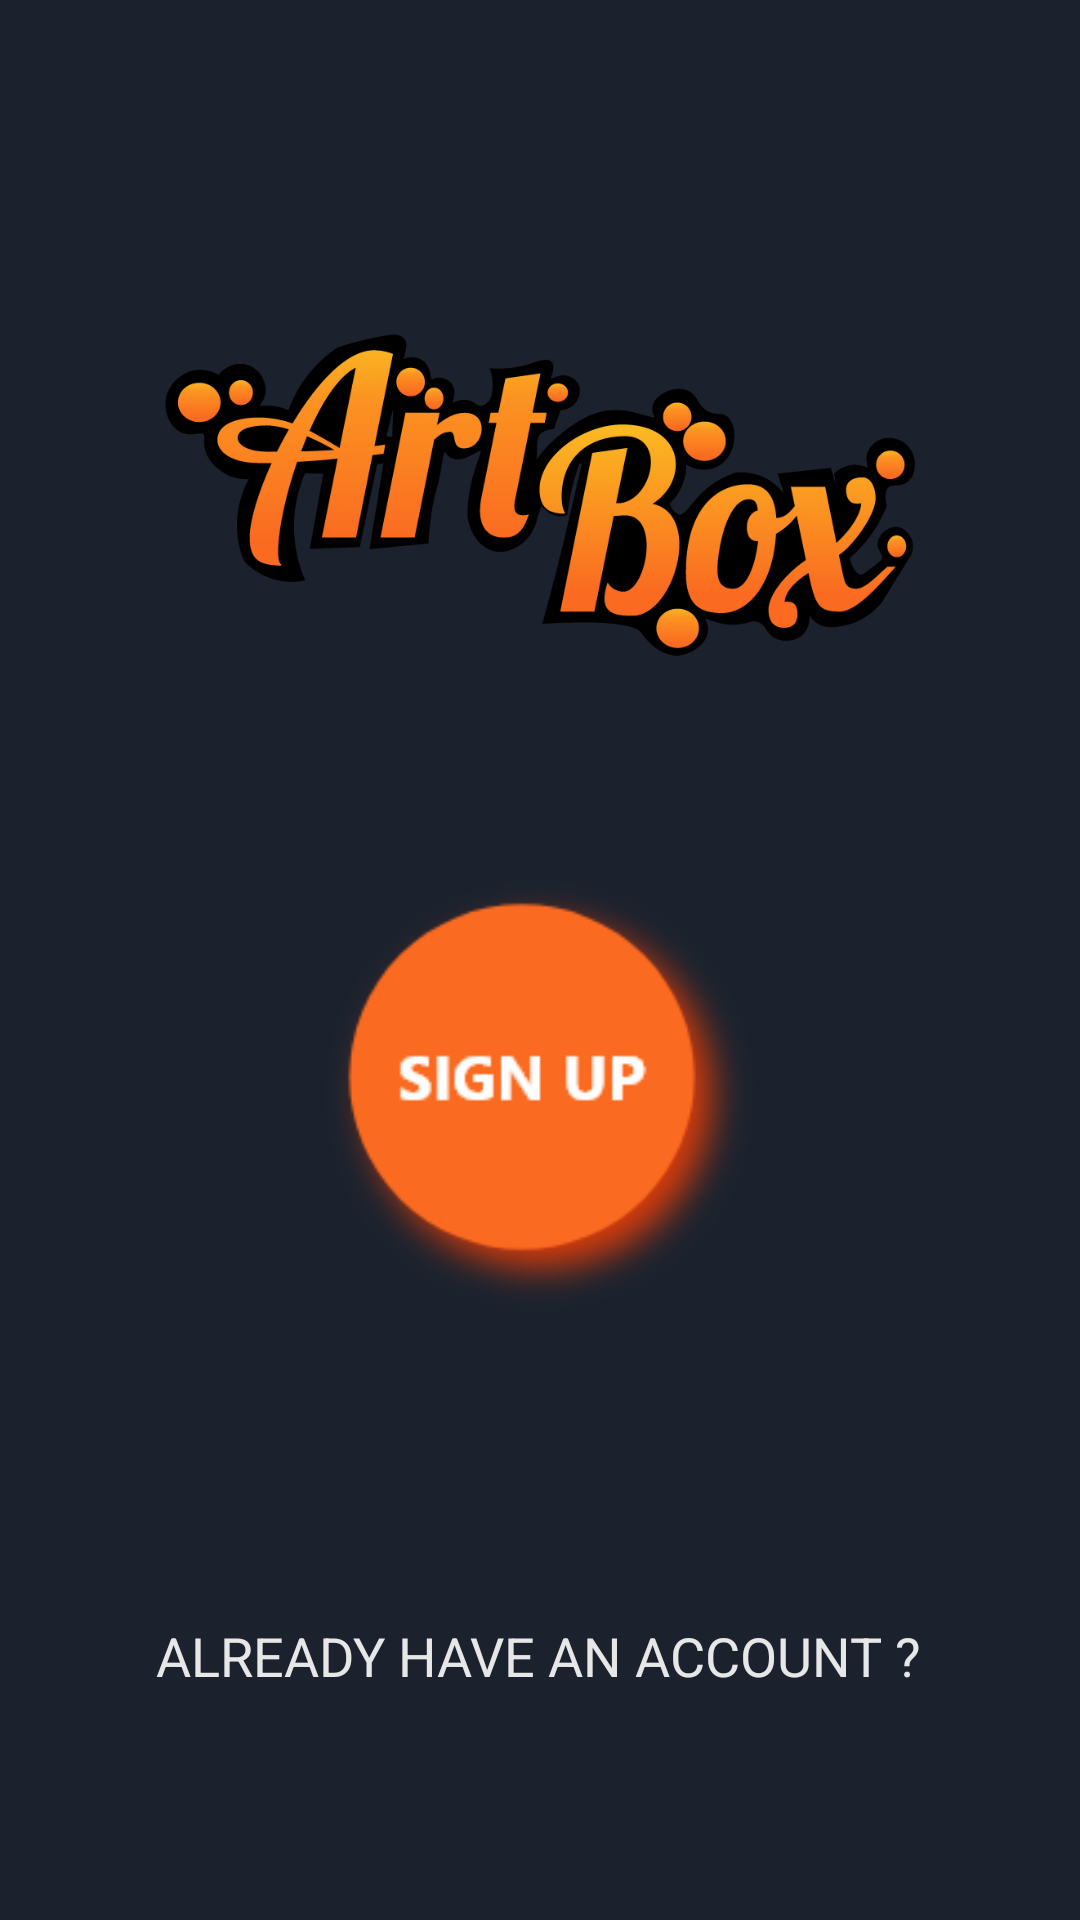

Here is an Android app screen rendered from its layout file. Give the layout XML and the strings, colors and styles it references.
<!-- AndroidManifest.xml: application theme AppTheme -->
<!-- res/layout/activity_main.xml -->
<?xml version="1.0" encoding="utf-8"?>
<androidx.constraintlayout.widget.ConstraintLayout xmlns:android="http://schemas.android.com/apk/res/android"
    xmlns:app="http://schemas.android.com/apk/res-auto"
    xmlns:tools="http://schemas.android.com/tools"
    android:layout_width="match_parent"
    android:layout_height="match_parent"
    tools:context=".MainActivity"
    android:background="@color/bg_color">

    <ImageView
        android:id="@+id/appname"
        android:layout_width="250dp"
        android:layout_height="250dp"
        android:layout_marginTop="40dp"
        android:src="@drawable/art_box_logo"
        app:layout_constraintEnd_toEndOf="parent"
        app:layout_constraintStart_toStartOf="parent"
        app:layout_constraintTop_toTopOf="parent"
        tools:ignore="MissingConstraints" />

    <ImageView
        android:id="@+id/gotosignup"
        android:layout_width="150dp"
        android:layout_height="150dp"
        android:src="@drawable/signup"
        app:layout_constraintEnd_toEndOf="parent"
        app:layout_constraintStart_toStartOf="parent"
        app:layout_constraintTop_toBottomOf="@+id/appname"
        tools:ignore="MissingConstraints" />

    <ImageView
        android:id="@+id/google_signin"
        android:src="@drawable/google_icon"
        android:layout_width="wrap_content"
        android:layout_height="wrap_content"
        tools:ignore="MissingConstraints" />
    <TextView
        android:id="@+id/gotosignin"
        android:layout_width="wrap_content"
        android:layout_height="wrap_content"
        android:layout_marginTop="8dp"
        android:layout_marginBottom="76dp"
        android:text="ALREADY HAVE AN ACCOUNT ?"
        android:textColor="@color/text_color"
        android:textSize="18dp"
        app:layout_constraintBottom_toBottomOf="parent"
        app:layout_constraintEnd_toEndOf="parent"
        app:layout_constraintHorizontal_bias="0.496"
        app:layout_constraintStart_toStartOf="parent"
        app:layout_constraintTop_toBottomOf="@+id/gotosignup"
        app:layout_constraintVertical_bias="1.0" />
</androidx.constraintlayout.widget.ConstraintLayout>
<!-- resources referenced by this layout -->
<resources>
  <color name="bg_color">#1B222E</color>
  <color name="text_color">#E7E7E7</color>
  <!-- drawable art_box_logo: png bitmap (drawable, 49607 bytes) -->
  <!-- drawable signup: png bitmap (drawable, 17084 bytes) -->
  <style name="AppTheme" parent="Theme.AppCompat.NoActionBar">
          
      </style>
</resources>
